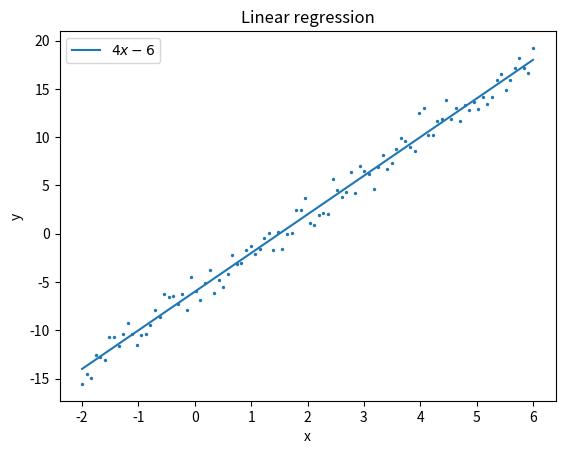

This figure's Python source:
import numpy as np
import matplotlib.pyplot as plt

# Polynomial: x^3 - 9x^2 + 4x + 6
def poly(x):
    return 4*x - 6

# Smooth curve
x = np.linspace(-2, 6, 400)
y = poly(x)

# 50 noisy points (Gaussian noise)
x_noise = np.linspace(-2, 6, 100)
y_noise = poly(x_noise) + np.random.normal(0, 1, size=x_noise.shape)

plt.figure()
plt.plot(x, y, label=r"$4x - 6$")
plt.scatter(x_noise, y_noise, s=2)
plt.legend()
plt.xlabel("x")
plt.ylabel("y")
plt.title("Linear regression")
plt.savefig("linear.png")
